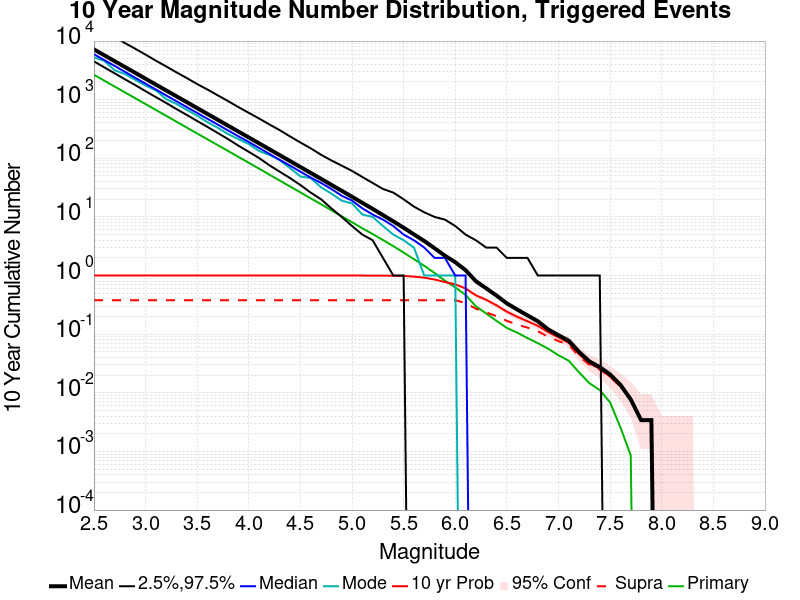

The file beside this chart, header and first rows:
Mag, Mean, 2.5 %ile, 97.5 %ile, Median, Mode, 10 yr Probability, 10 yr Supra-Seis Prob, Primary Aftershocks Mean
2.5, 7210, 4510, 18362, 5967, 5256, 1.0, 0.3796, 2661
2.6, 5728, 3561, 14617, 4737, 4608, 1.0, 0.3796, 2114
2.7, 4548, 2822, 11699, 3773, 3177, 1.0, 0.3796, 1679
2.8, 3612, 2230, 9244, 2991, 2743, 1.0, 0.3796, 1333
2.9, 2869, 1774, 7395, 2365, 2183, 1.0, 0.3796, 1059
3.0, 2279, 1398, 5871, 1879, 1741, 1.0, 0.3796, 841.2
3.1, 1809, 1106, 4630, 1493, 1440, 1.0, 0.3796, 668.1
3.2, 1437, 879.0, 3691, 1183, 1023, 1.0, 0.3796, 530.2
3.3, 1141, 691.0, 2922, 939.0, 845.0, 1.0, 0.3796, 420.7
3.4, 905.7, 549.0, 2335, 747.0, 670.0, 1.0, 0.3796, 333.9
3.5, 719.1, 433.0, 1847, 594.0, 533.0, 1.0, 0.3796, 265.2
3.6, 570.8, 343.0, 1489, 472.0, 413.0, 1.0, 0.3796, 210.8
3.7, 453.4, 270.0, 1184, 376.0, 331.0, 1.0, 0.3796, 167.6
3.8, 359.8, 212.0, 945.0, 298.0, 259.0, 1.0, 0.3796, 133.1
3.9, 285.6, 164.0, 746.0, 237.0, 212.0, 1.0, 0.3796, 105.7
4.0, 226.8, 129.0, 596.0, 190.0, 175.0, 1.0, 0.3796, 83.86
4.1, 180, 101.0, 477.0, 150.0, 133.0, 1.0, 0.3796, 66.55
4.2, 142.6, 76.0, 378.0, 119.0, 114.0, 1.0, 0.3796, 52.66
4.3, 113.1, 59.0, 302.0, 94.0, 93.0, 1.0, 0.3796, 41.77
4.4, 89.77, 46.0, 236.0, 75.0, 68.0, 1.0, 0.3796, 33.1
4.5, 71.08, 35.0, 186.0, 59.0, 49.0, 1.0, 0.3796, 26.25
4.6, 56.32, 26.0, 148.0, 47.0, 46.0, 1.0, 0.3796, 20.73
4.7, 44.68, 20.0, 115.0, 38.0, 32.0, 1.0, 0.3796, 16.49
4.8, 35.32, 14.0, 92.0, 30.0, 25.0, 1.0, 0.3796, 12.98
4.9, 27.92, 10.0, 75.0, 23.0, 19.0, 1.0, 0.3796, 10.28
5.0, 22.1, 7.0, 61.0, 19.0, 17.0, 1.0, 0.3796, 8.129
5.1, 17.39, 5.0, 48.0, 14.0, 11.0, 1.0, 0.3796, 6.393
5.2, 13.72, 4.0, 38.0, 11.0, 10.0, 0.9991, 0.3796, 5.115
5.3, 10.75, 2.0, 30.0, 9.0, 7.0, 0.9974, 0.3796, 4.031
5.4, 8.406, 1.0, 26.0, 7.0, 5.0, 0.9923, 0.3796, 3.177
5.5, 6.541, 1.0, 20.0, 5.0, 4.0, 0.9854, 0.3796, 2.464
5.6, 5.033, 0.0, 15.0, 4.0, 3.0, 0.9597, 0.3796, 1.901
5.7, 3.885, 0.0, 12.0, 3.0, 1.0, 0.922, 0.3796, 1.466
5.8, 2.923, 0.0, 10.0, 2.0, 1.0, 0.856, 0.3796, 1.104
5.9, 2.182, 0.0, 9.0, 2.0, 1.0, 0.7746, 0.3796, 0.8175
6.0, 1.692, 0.0, 7.0, 1.0, 1.0, 0.7069, 0.3796, 0.6298
6.1, 1.236, 0.0, 5.0, 1.0, 0.0, 0.6024, 0.341, 0.4662
6.2, 0.8003, 0.0, 4.0, 0.0, 0.0, 0.4602, 0.2716, 0.2991
6.3, 0.605, 0.0, 3.0, 0.0, 0.0, 0.3856, 0.2365, 0.2254
6.4, 0.4559, 0.0, 3.0, 0.0, 0.0, 0.3102, 0.2022, 0.1688
6.5, 0.335, 0.0, 2.0, 0.0, 0.0, 0.2416, 0.1688, 0.1277
6.6, 0.2639, 0.0, 2.0, 0.0, 0.0, 0.1979, 0.1457, 0.1063
6.7, 0.2091, 0.0, 2.0, 0.0, 0.0, 0.1662, 0.1294, 0.08569
6.8, 0.1662, 0.0, 1.0, 0.0, 0.0, 0.1388, 0.1123, 0.07027
6.9, 0.1208, 0.0, 1.0, 0.0, 0.0, 0.1088, 0.08997, 0.05656
7.0, 0.09597, 0.0, 1.0, 0.0, 0.0, 0.08826, 0.07626, 0.0437
7.1, 0.07712, 0.0, 1.0, 0.0, 0.0, 0.07112, 0.06598, 0.03513
7.2, 0.0497, 0.0, 1.0, 0.0, 0.0, 0.04542, 0.04199, 0.02228
7.3, 0.03428, 0.0, 1.0, 0.0, 0.0, 0.03171, 0.02999, 0.01457
7.4, 0.02742, 0.0, 1.0, 0.0, 0.0, 0.02571, 0.02485, 0.01114
7.5, 0.02057, 0.0, 0.0, 0.0, 0.0, 0.01885, 0.01885, 0.006855
7.6, 0.01371, 0.0, 0.0, 0.0, 0.0, 0.01285, 0.01285, 0.002571
7.7, 0.007712, 0.0, 0.0, 0.0, 0.0, 0.007712, 0.007712, 8.56898E-4
7.8, 0.003428, 0.0, 0.0, 0.0, 0.0, 0.003428, 0.003428, 0.0
7.9, 0.003428, 0.0, 0.0, 0.0, 0.0, 0.003428, 0.003428, 0.0
8.0, 0.0, 0.0, 0.0, 0.0, 0.0, 0.0, 0.0, 0.0
8.1, 0.0, 0.0, 0.0, 0.0, 0.0, 0.0, 0.0, 0.0
8.2, 0.0, 0.0, 0.0, 0.0, 0.0, 0.0, 0.0, 0.0
8.3, 0.0, 0.0, 0.0, 0.0, 0.0, 0.0, 0.0, 0.0
8.4, 0.0, 0.0, 0.0, 0.0, 0.0, 0.0, 0.0, 0.0
... 6 more rows
